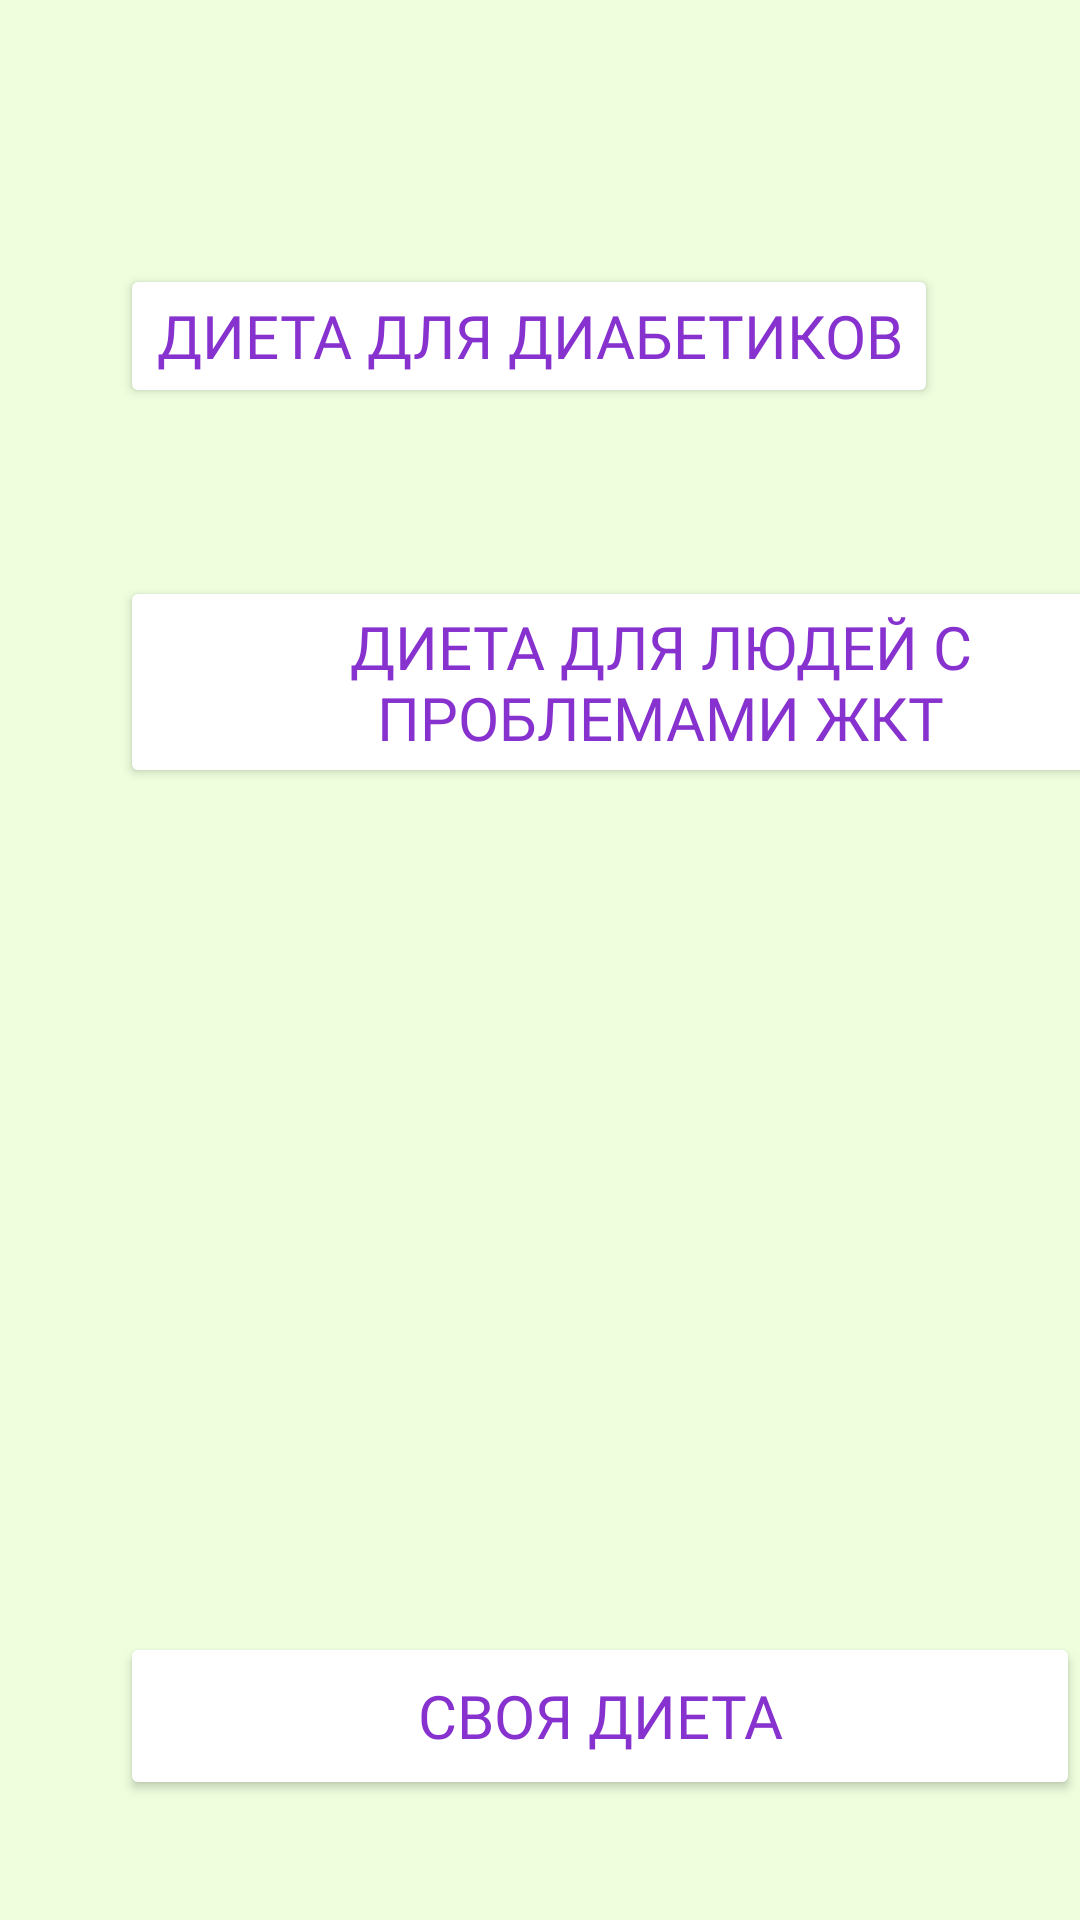

Produce the Android XML layout that renders to this screen, including the resource entries it uses.
<!-- AndroidManifest.xml: application theme Theme.LineFood -->
<!-- res/layout/fragment_dashboard.xml -->
<?xml version="1.0" encoding="utf-8"?>
<androidx.constraintlayout.widget.ConstraintLayout xmlns:android="http://schemas.android.com/apk/res/android"
    xmlns:app="http://schemas.android.com/apk/res-auto"
    xmlns:tools="http://schemas.android.com/tools"
    android:layout_width="match_parent"
    android:layout_height="match_parent"
    tools:context=".ui.dashboard.DashboardFragment"
    android:background="#efffde">

    <TextView
        android:id="@+id/text_dashboard"
        android:layout_width="match_parent"
        android:layout_height="wrap_content"
        android:layout_marginStart="8dp"
        android:layout_marginTop="8dp"
        android:layout_marginEnd="8dp"
        android:textAlignment="center"
        android:textSize="20sp"
        android:visibility="invisible"
        app:layout_constraintBottom_toBottomOf="parent"
        app:layout_constraintEnd_toEndOf="parent"
        app:layout_constraintHorizontal_bias="0.0"
        app:layout_constraintStart_toStartOf="parent"
        app:layout_constraintTop_toTopOf="parent"
        app:layout_constraintVertical_bias="0.994" />

    <Button
        android:id="@+id/button_svouadiet"
        android:layout_width="320dp"
        android:layout_height="56dp"
        android:layout_marginStart="40dp"
        android:layout_marginTop="544dp"
        android:layout_marginEnd="96dp"
        android:backgroundTint="@color/white"
        android:fontFamily="@font/gotham"
        android:onClick="newActivitySvouaDieta"
        android:text="Своя диета"
        android:textColor="#8732CF"
        android:textSize="20dp"
        app:iconTint="#FFFFFF"
        app:iconTintMode="screen"
        app:layout_constraintEnd_toEndOf="parent"
        app:layout_constraintHorizontal_bias="0.0"
        app:layout_constraintStart_toStartOf="parent"
        app:layout_constraintTop_toTopOf="parent" />

    <Button
        android:id="@+id/button_dietdiab2"
        android:layout_width="wrap_content"
        android:layout_height="wrap_content"
        android:layout_marginStart="40dp"
        android:layout_marginTop="192dp"
        android:layout_marginEnd="96dp"
        android:backgroundTint="@color/white"
        android:fontFamily="@font/gotham"
        android:onClick="newActivityJCT"
        android:text="Диета для людей с проблемами ЖКТ"
        android:textColor="#8732CF"
        android:textSize="20dp"
        app:iconTint="#FFFFFF"
        app:iconTintMode="screen"
        app:layout_constraintEnd_toEndOf="parent"
        app:layout_constraintHorizontal_bias="0.0"
        app:layout_constraintStart_toStartOf="parent"
        app:layout_constraintTop_toTopOf="parent" />

    <Button
        android:id="@+id/button_dietdiab"
        android:layout_width="wrap_content"
        android:layout_height="wrap_content"
        android:layout_marginStart="40dp"
        android:layout_marginTop="88dp"
        android:layout_marginEnd="96dp"
        android:backgroundTint="@color/white"
        android:fontFamily="@font/gotham"
        android:onClick="newActivity"
        android:text="Диета для диабетиков"
        android:textColor="#8732CF"
        android:textSize="20dp"
        app:iconTint="#FFFFFF"
        app:iconTintMode="screen"
        app:layout_constraintEnd_toEndOf="parent"
        app:layout_constraintHorizontal_bias="0.0"
        app:layout_constraintStart_toStartOf="parent"
        app:layout_constraintTop_toTopOf="parent" />
</androidx.constraintlayout.widget.ConstraintLayout>
<!-- resources referenced by this layout -->
<resources>
  <style name="Theme.LineFood" parent="Theme.MaterialComponents.DayNight.DarkActionBar">
          
          <item name="colorPrimary">@color/purple_500</item>
          <item name="colorPrimaryVariant">@color/purple_700</item>
          <item name="colorOnPrimary">@color/white</item>
          
          <item name="colorSecondary">@color/teal_200</item>
          <item name="colorSecondaryVariant">@color/teal_700</item>
          <item name="colorOnSecondary">@color/black</item>
          
          <item name="android:statusBarColor">?attr/colorPrimaryVariant</item>
          
      </style>
  <!-- not gathered from this repository: default colours our renderer supplied (Android Studio template values) -->
  <color name="purple_500">#FF6200EE</color>
  <color name="purple_700">#FF3700B3</color>
  <color name="teal_200">#FF03DAC5</color>
  <color name="teal_700">#FF018786</color>
  <color name="black">#FF000000</color>
  <color name="white">#FFFFFFFF</color>
</resources>
